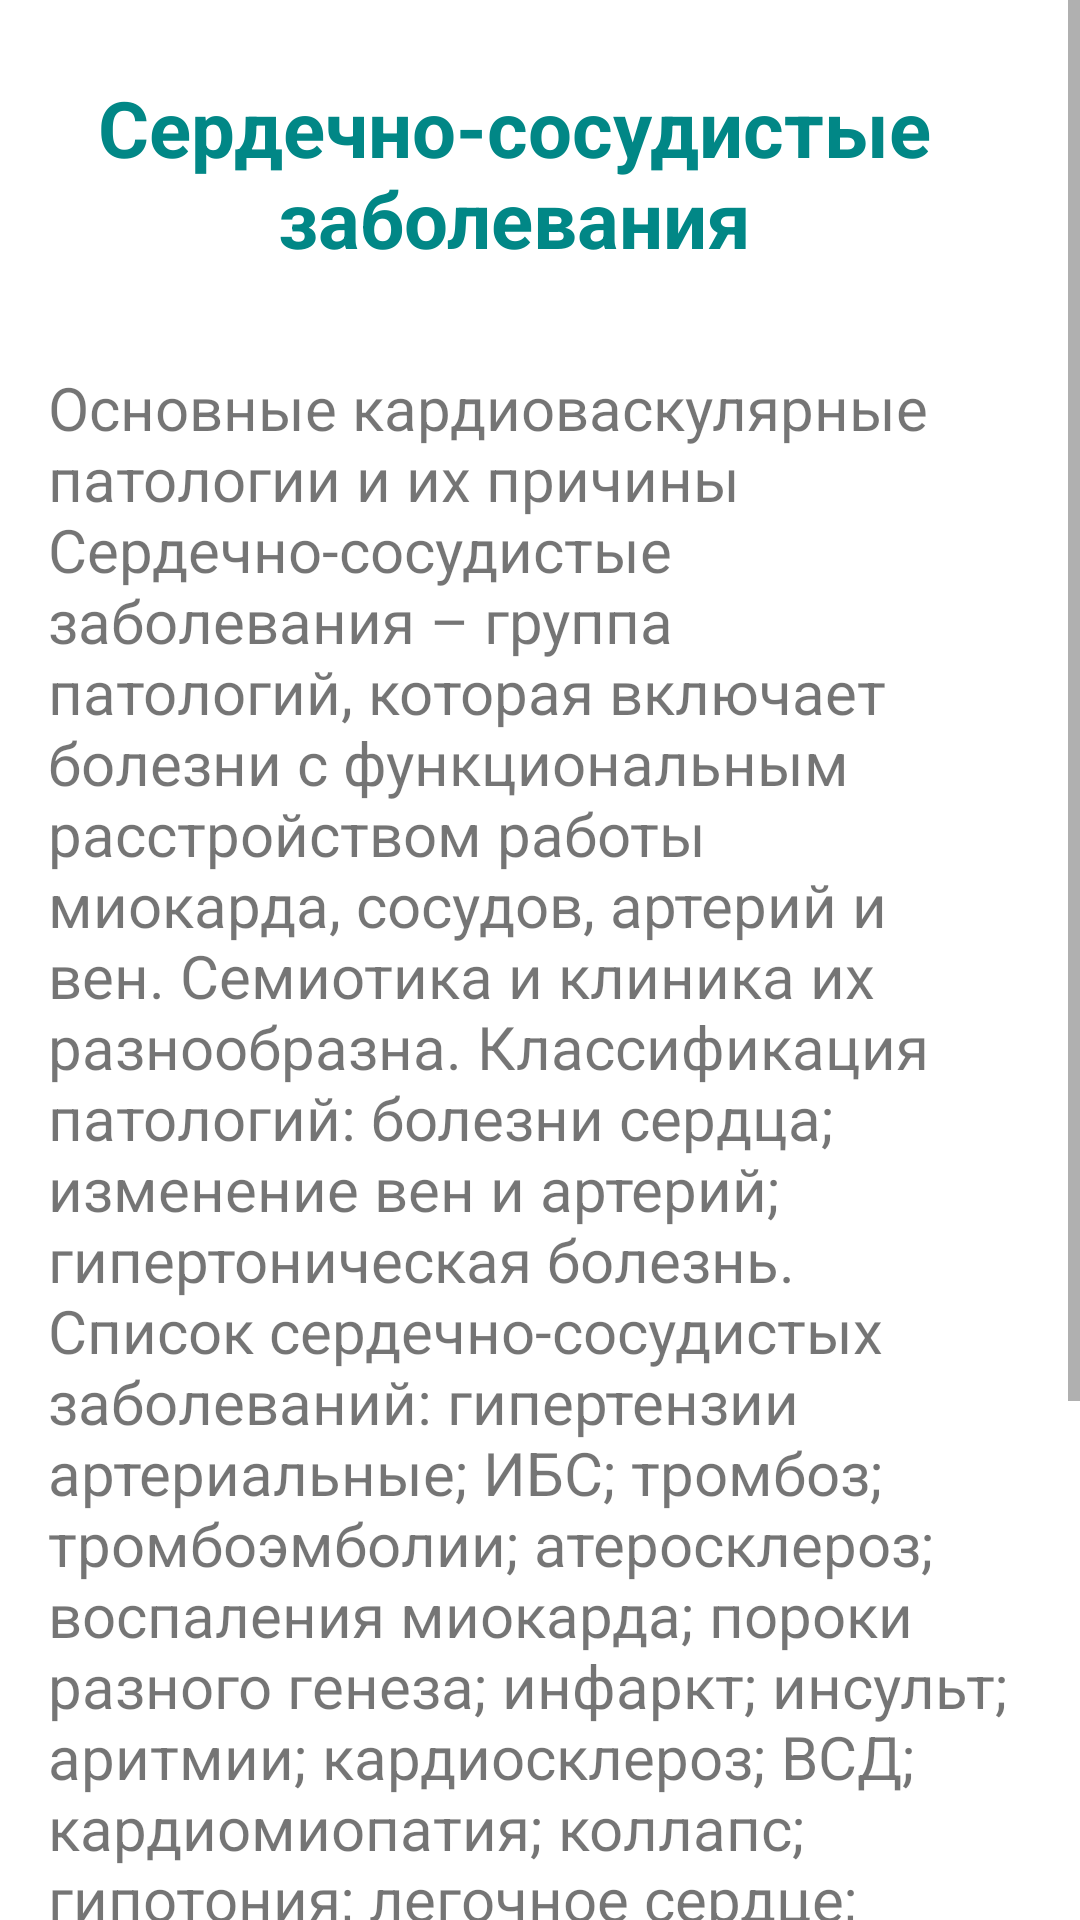

Android layout source for this screen:
<!-- AndroidManifest.xml: application theme Theme.MedicalDiagnostics -->
<!-- res/layout/activity_heart.xml -->
<?xml version="1.0" encoding="utf-8"?>
<androidx.constraintlayout.widget.ConstraintLayout xmlns:android="http://schemas.android.com/apk/res/android"
    xmlns:app="http://schemas.android.com/apk/res-auto"
    xmlns:tools="http://schemas.android.com/tools"
    android:layout_width="match_parent"
    android:layout_height="match_parent"
    tools:context=".sections.Heart">

    <ScrollView
        android:layout_width="match_parent"
        android:layout_height="match_parent"
        tools:layout_editor_absoluteX="0dp"
        tools:layout_editor_absoluteY="34dp">

        <LinearLayout
            android:layout_width="match_parent"
            android:layout_height="wrap_content"
            android:orientation="vertical">

            <TextView
                android:id="@+id/textView"
                style="@style/head"
                android:layout_width="343dp"
                android:layout_height="wrap_content"
                android:layout_marginTop="25dp"
                android:layout_marginBottom="32dp"
                android:text="@string/heart_head" />

            <TextView
                android:id="@+id/resp_text"
                style="@style/text"
                android:layout_width="wrap_content"
                android:layout_height="wrap_content"
                android:layout_marginStart="16dp"
                android:layout_marginEnd="16dp"
                android:layout_marginBottom="18dp"
                android:text="@string/heart_text" />
        </LinearLayout>
    </ScrollView>

</androidx.constraintlayout.widget.ConstraintLayout>
<!-- resources referenced by this layout -->
<resources>
  <string name="heart_head">Сердечно-сосудистые заболевания</string>
  <string name="heart_text">Основные кардиоваскулярные патологии и их причины
  Сердечно-сосудистые заболевания – группа патологий, которая включает болезни с функциональным расстройством работы миокарда, сосудов, артерий и вен. Семиотика и клиника их разнообразна.
  
  Классификация патологий:
  
  
  болезни сердца;
  изменение вен и артерий;
  гипертоническая болезнь.
  Список сердечно-сосудистых заболеваний:
  
  гипертензии артериальные;
  ИБС;
  тромбоз;
  тромбоэмболии;
  атеросклероз;
  воспаления миокарда;
  пороки разного генеза;
  инфаркт;
  инсульт;
  аритмии;
  кардиосклероз;
  ВСД;
  кардиомиопатия;
  коллапс;
  гипотония;
  легочное сердце;
  миокардиодистрофия;
  НК;
  нейроциркуляторная дистония;
  сердечная астма;
  стенокардия.
  
  Характеристика основных причин их развития:
  
  атеросклеротическое поражение;
  инфекции;
  генетическая предопределенность;
  травмы с наличием кровотечения.
          
      </string>
  <style name="head">
          <item name="android:textSize">26sp</item>
          <item name="android:textColor">@color/teal_700</item>
          <item name="android:gravity">center</item>
          <item name="android:textStyle">bold</item>
  
      </style>
  <style name="text">
          <item name="android:textSize">20sp</item>
      </style>
  <style name="Theme.MedicalDiagnostics" parent="Theme.MaterialComponents.DayNight.DarkActionBar">
          
          <item name="colorPrimary">@color/purple_500</item>
          <item name="colorPrimaryVariant">@color/purple_700</item>
          <item name="colorOnPrimary">@color/white</item>
          
          <item name="colorSecondary">@color/teal_200</item>
          <item name="colorSecondaryVariant">@color/teal_700</item>
          <item name="colorOnSecondary">@color/black</item>
          
          <item name="android:statusBarColor" tools:targetApi="l">?attr/colorPrimaryVariant</item>
          
      </style>
  <!-- not gathered from this repository: default colours our renderer supplied (Android Studio template values) -->
  <color name="purple_500">#FF6200EE</color>
  <color name="purple_700">#FF3700B3</color>
  <color name="teal_200">#FF03DAC5</color>
  <color name="teal_700">#FF018786</color>
  <color name="black">#FF000000</color>
  <color name="white">#FFFFFFFF</color>
</resources>
